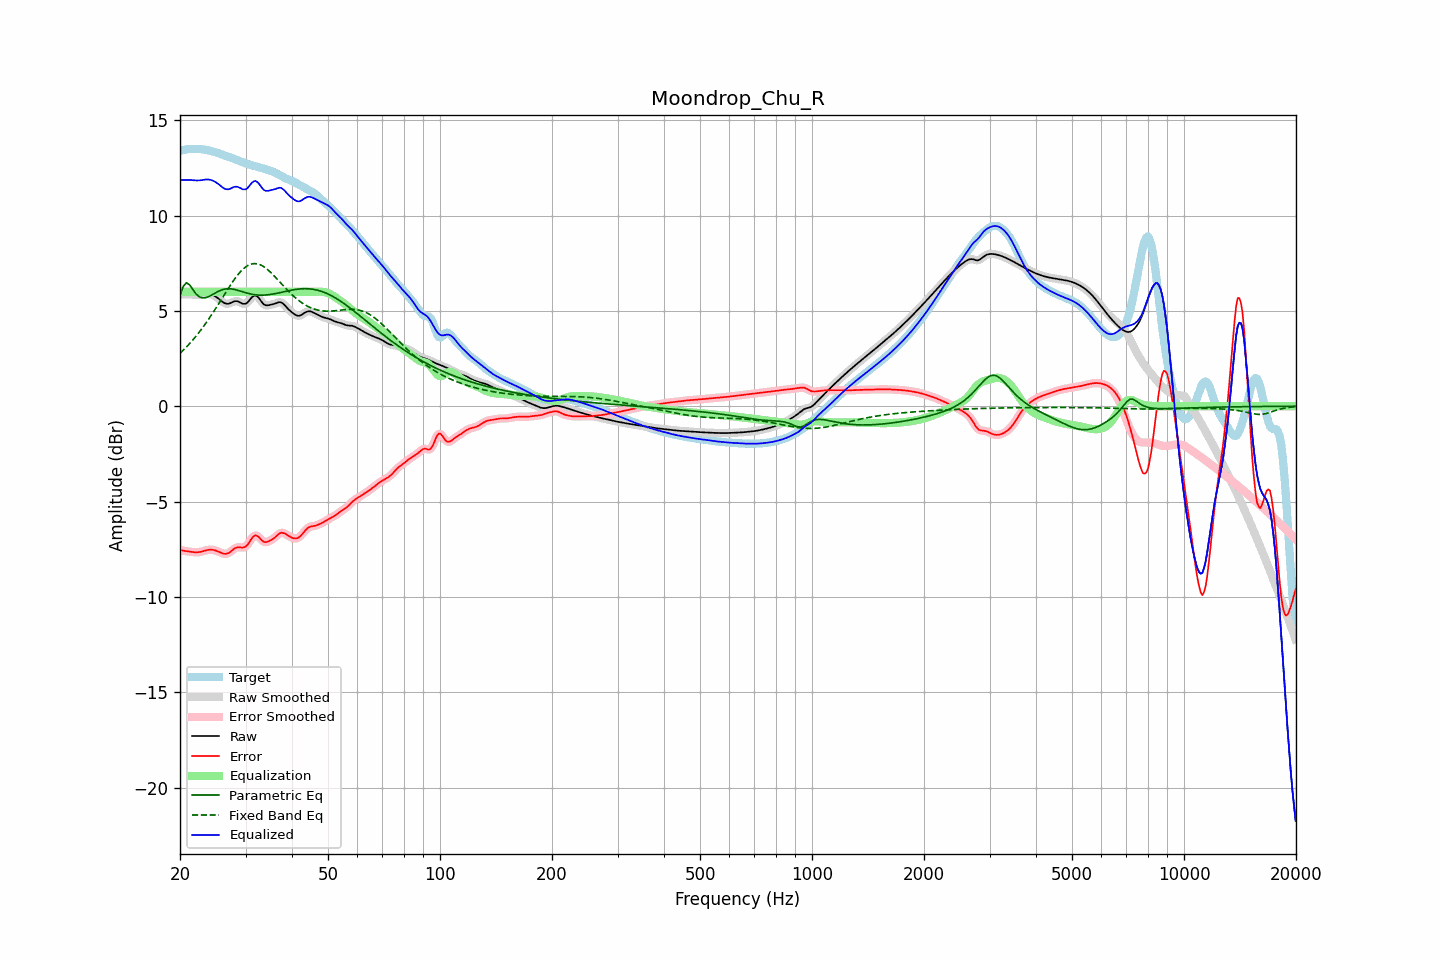

The file beside this chart, header and first rows:
frequency, raw, error, smoothed, error_smoothed, equalization, parametric_eq, fixed_band_eq, equalized_raw, equalized_smoothed, target
20.00, 5.86, -7.53, 5.86, -7.53, 6.00, 5.79, 2.78, 11.86, 11.86, 13.40
20.20, 5.86, -7.55, 5.86, -7.55, 6.00, 6.04, 2.86, 11.86, 11.86, 13.42
20.40, 5.86, -7.57, 5.87, -7.57, 6.00, 6.28, 2.94, 11.86, 11.87, 13.44
20.61, 5.87, -7.59, 5.87, -7.59, 6.00, 6.38, 3.02, 11.87, 11.87, 13.45
20.81, 5.87, -7.60, 5.87, -7.60, 6.00, 6.47, 3.11, 11.87, 11.87, 13.47
21.02, 5.87, -7.61, 5.87, -7.61, 6.00, 6.42, 3.20, 11.87, 11.87, 13.48
21.23, 5.86, -7.62, 5.86, -7.62, 6.00, 6.36, 3.29, 11.86, 11.86, 13.49
21.44, 5.86, -7.63, 5.86, -7.63, 6.00, 6.24, 3.38, 11.86, 11.86, 13.49
21.66, 5.85, -7.64, 5.85, -7.64, 6.00, 6.12, 3.48, 11.85, 11.85, 13.50
21.87, 5.84, -7.65, 5.84, -7.65, 6.00, 6.00, 3.58, 11.84, 11.84, 13.50
22.09, 5.84, -7.66, 5.84, -7.66, 6.00, 5.89, 3.68, 11.84, 11.84, 13.50
22.31, 5.84, -7.65, 5.84, -7.65, 6.00, 5.81, 3.78, 11.84, 11.84, 13.49
22.54, 5.84, -7.65, 5.84, -7.64, 6.00, 5.74, 3.89, 11.84, 11.84, 13.49
22.76, 5.85, -7.63, 5.85, -7.63, 6.00, 5.71, 4.00, 11.85, 11.85, 13.48
22.99, 5.86, -7.61, 5.86, -7.61, 6.00, 5.68, 4.11, 11.86, 11.86, 13.47
23.22, 5.88, -7.58, 5.88, -7.58, 6.00, 5.69, 4.23, 11.88, 11.88, 13.46
23.45, 5.89, -7.56, 5.89, -7.56, 6.00, 5.69, 4.34, 11.89, 11.89, 13.44
23.69, 5.89, -7.54, 5.89, -7.54, 6.00, 5.72, 4.47, 11.89, 11.89, 13.43
23.92, 5.88, -7.52, 5.88, -7.52, 6.00, 5.75, 4.59, 11.88, 11.88, 13.41
24.16, 5.87, -7.52, 5.87, -7.52, 6.00, 5.80, 4.71, 11.87, 11.87, 13.39
24.40, 5.84, -7.52, 5.84, -7.52, 6.00, 5.84, 4.84, 11.84, 11.84, 13.37
24.65, 5.81, -7.54, 5.81, -7.54, 6.00, 5.89, 4.97, 11.81, 11.81, 13.34
24.89, 5.76, -7.56, 5.76, -7.56, 6.00, 5.94, 5.10, 11.76, 11.76, 13.32
25.14, 5.70, -7.59, 5.70, -7.59, 6.00, 5.99, 5.23, 11.70, 11.70, 13.29
25.39, 5.64, -7.62, 5.64, -7.62, 6.00, 6.03, 5.37, 11.64, 11.64, 13.26
25.65, 5.57, -7.66, 5.57, -7.66, 6.00, 6.07, 5.50, 11.57, 11.57, 13.23
25.91, 5.51, -7.70, 5.50, -7.70, 6.00, 6.10, 5.64, 11.51, 11.50, 13.20
26.16, 5.44, -7.73, 5.44, -7.73, 6.00, 6.12, 5.77, 11.44, 11.44, 13.17
26.43, 5.40, -7.74, 5.40, -7.74, 6.00, 6.14, 5.91, 11.40, 11.40, 13.14
26.69, 5.38, -7.73, 5.37, -7.73, 6.00, 6.15, 6.04, 11.38, 11.37, 13.11
26.96, 5.37, -7.71, 5.37, -7.70, 6.00, 6.16, 6.17, 11.37, 11.37, 13.08
27.23, 5.39, -7.65, 5.40, -7.65, 6.00, 6.16, 6.30, 11.39, 11.40, 13.05
27.50, 5.44, -7.58, 5.43, -7.58, 6.00, 6.15, 6.43, 11.44, 11.43, 13.02
27.77, 5.47, -7.52, 5.47, -7.52, 6.00, 6.14, 6.55, 11.47, 11.47, 12.99
28.05, 5.51, -7.45, 5.50, -7.46, 6.00, 6.12, 6.67, 11.51, 11.50, 12.96
28.33, 5.51, -7.41, 5.51, -7.42, 6.00, 6.10, 6.79, 11.51, 11.51, 12.93
28.62, 5.50, -7.39, 5.50, -7.39, 6.00, 6.08, 6.90, 11.50, 11.50, 12.89
28.90, 5.46, -7.39, 5.46, -7.40, 6.00, 6.05, 6.99, 11.46, 11.46, 12.86
29.19, 5.42, -7.40, 5.42, -7.40, 6.00, 6.03, 7.09, 11.42, 11.42, 12.82
29.48, 5.37, -7.41, 5.38, -7.41, 6.00, 6.00, 7.17, 11.37, 11.38, 12.79
29.78, 5.37, -7.39, 5.36, -7.39, 6.00, 5.97, 7.25, 11.37, 11.36, 12.76
30.08, 5.38, -7.35, 5.39, -7.34, 6.00, 5.95, 7.31, 11.38, 11.39, 12.73
30.38, 5.44, -7.26, 5.45, -7.25, 6.00, 5.92, 7.37, 11.44, 11.45, 12.70
30.68, 5.54, -7.14, 5.54, -7.14, 6.00, 5.90, 7.41, 11.54, 11.54, 12.68
30.99, 5.64, -7.01, 5.64, -7.01, 6.00, 5.88, 7.45, 11.64, 11.64, 12.65
31.30, 5.74, -6.89, 5.74, -6.89, 6.00, 5.87, 7.47, 11.74, 11.74, 12.62
31.61, 5.80, -6.81, 5.79, -6.81, 6.00, 5.85, 7.48, 11.80, 11.79, 12.60
31.93, 5.81, -6.77, 5.80, -6.78, 6.00, 5.84, 7.48, 11.81, 11.80, 12.58
32.24, 5.76, -6.80, 5.76, -6.80, 6.00, 5.83, 7.47, 11.76, 11.76, 12.56
32.57, 5.68, -6.85, 5.67, -6.86, 6.00, 5.83, 7.44, 11.68, 11.67, 12.53
32.89, 5.56, -6.95, 5.56, -6.95, 6.00, 5.82, 7.41, 11.56, 11.56, 12.51
33.22, 5.45, -7.03, 5.45, -7.03, 6.00, 5.82, 7.37, 11.45, 11.45, 12.48
33.55, 5.35, -7.10, 5.36, -7.10, 6.00, 5.83, 7.32, 11.35, 11.36, 12.46
33.89, 5.30, -7.13, 5.31, -7.12, 6.00, 5.83, 7.26, 11.30, 11.31, 12.43
34.23, 5.29, -7.12, 5.29, -7.12, 6.00, 5.84, 7.20, 11.29, 11.29, 12.41
34.57, 5.29, -7.09, 5.29, -7.09, 6.00, 5.85, 7.13, 11.29, 11.29, 12.38
34.92, 5.31, -7.04, 5.31, -7.05, 6.00, 5.86, 7.05, 11.31, 11.31, 12.36
35.27, 5.33, -7.00, 5.33, -7.00, 6.00, 5.87, 6.97, 11.33, 11.33, 12.33
35.62, 5.35, -6.94, 5.35, -6.94, 6.00, 5.88, 6.89, 11.35, 11.35, 12.30
35.97, 5.38, -6.88, 5.38, -6.88, 6.00, 5.90, 6.80, 11.38, 11.38, 12.26
... 635 more rows
